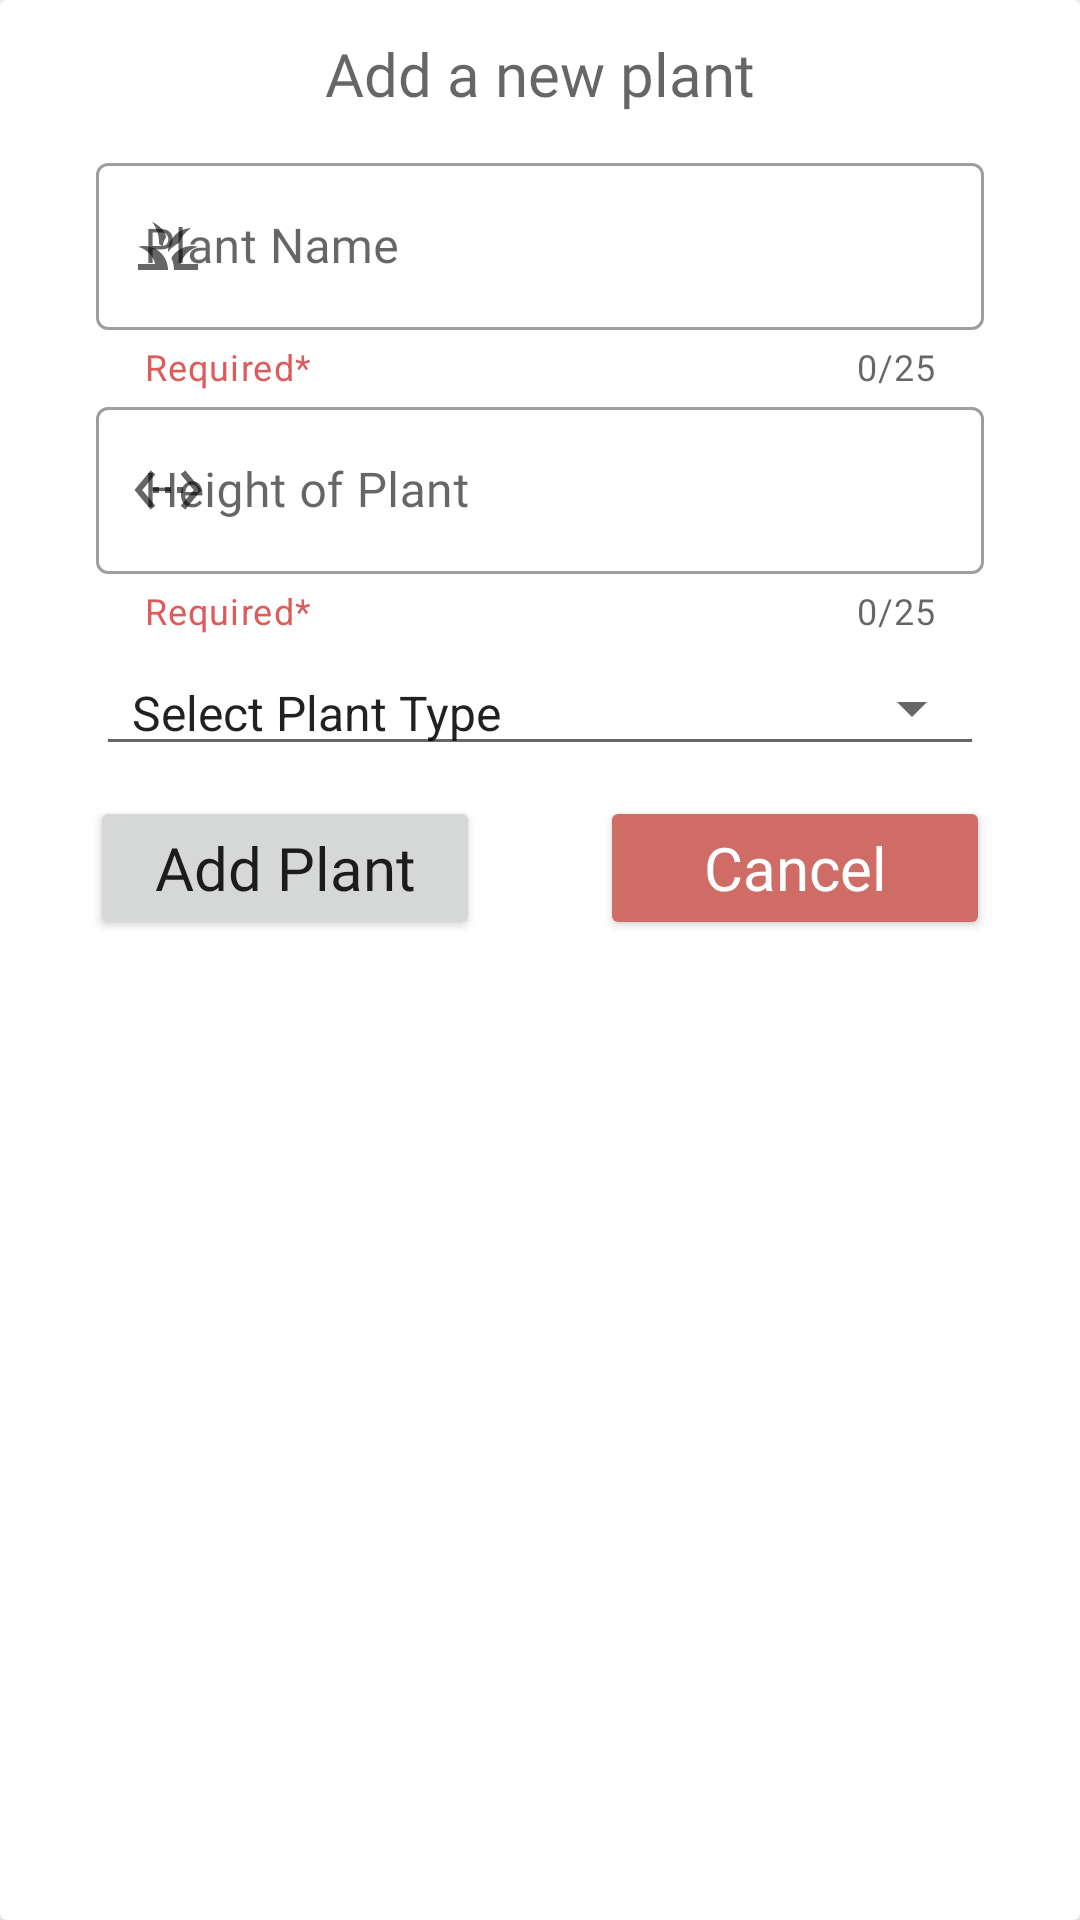

The Android layout XML behind this screen, and the referenced resources:
<!-- AndroidManifest.xml: application theme Theme.BOTany -->
<!-- res/layout/add_plant_popup.xml -->
<?xml version="1.0" encoding="utf-8"?>
<androidx.cardview.widget.CardView
    xmlns:android="http://schemas.android.com/apk/res/android"
    xmlns:app="http://schemas.android.com/apk/res-auto"
    android:id="@+id/add_plant_cardview"
    android:layout_width="match_parent"
    android:layout_height="match_parent"
    android:orientation="vertical"
    app:cardElevation="20dp">


    <LinearLayout
        android:layout_width="match_parent"
        android:layout_height="match_parent"
        android:orientation="vertical">

        <TextView
            android:id="@+id/name"
            android:layout_width="290dp"
            android:layout_height="49dp"
            android:fontFamily="@font/montserrat_bold"
            android:gravity="center"
            android:hint="Add a new plant"
            android:textSize="20dp"
            android:layout_gravity="center_horizontal"/>

        <LinearLayout
            android:layout_width="match_parent"
            android:layout_height="wrap_content"
            android:orientation="vertical">


            <com.google.android.material.textfield.TextInputLayout
                style="@style/Widget.MaterialComponents.TextInputLayout.OutlinedBox"
                android:layout_width="match_parent"
                android:layout_height="wrap_content"
                android:layout_marginStart="32dp"
                android:layout_marginEnd="32dp"
                android:hint="Plant Name"
                app:counterEnabled="true"
                app:counterMaxLength="25"
                app:endIconMode="clear_text"
                app:startIconDrawable="@drawable/ic_baseline_grass_24"
                app:helperText="Required*"
                app:helperTextTextColor="#DC5C5C"
                app:layout_constraintEnd_toEndOf="parent"
                app:layout_constraintStart_toStartOf="parent"
                app:layout_constraintTop_toTopOf="parent">

                <com.google.android.material.textfield.TextInputEditText
                    android:id="@+id/plant_name"
                    android:layout_width="match_parent"
                    android:layout_height="wrap_content"
                    android:fontFamily="@font/montserrat"
                    app:counterMaxLength="25"/>
            </com.google.android.material.textfield.TextInputLayout>

            <com.google.android.material.textfield.TextInputLayout
                style="@style/Widget.MaterialComponents.TextInputLayout.OutlinedBox"
                android:layout_width="match_parent"
                android:layout_height="wrap_content"
                android:layout_marginStart="32dp"
                android:layout_marginEnd="32dp"
                android:hint="Height of Plant"
                app:suffixText="cm"
                app:counterEnabled="true"
                app:counterMaxLength="25"
                app:endIconMode="clear_text"
                app:startIconDrawable="@drawable/ic_baseline_scale_24"
                app:helperText="Required*"
                app:helperTextTextColor="#DC5C5C"
                app:layout_constraintEnd_toEndOf="parent"
                app:layout_constraintStart_toStartOf="parent"
                app:layout_constraintTop_toTopOf="parent">

                <com.google.android.material.textfield.TextInputEditText
                    android:id="@+id/plant_height"
                    android:layout_width="match_parent"
                    android:layout_height="wrap_content"
                    android:fontFamily="@font/montserrat"
                    app:counterMaxLength="25"
                    android:inputType="number"/>
            </com.google.android.material.textfield.TextInputLayout>

            <Spinner
                style="@style/Widget.AppCompat.Spinner.Underlined"
                android:layout_marginTop="5dp"
                android:layout_marginStart="32dp"
                android:layout_marginEnd="32dp"
                android:id="@+id/plant_type"
                android:layout_width="match_parent"
                android:layout_height="wrap_content"
                android:layout_gravity="center"
                android:entries="@array/plant_types"
                android:gravity="center">
            </Spinner>

        </LinearLayout>

        <LinearLayout
            android:layout_width="match_parent"
            android:layout_height="wrap_content"
            android:layout_margin="10dp"
            android:orientation="horizontal">

            <RelativeLayout
                android:layout_width="0dp"
                android:layout_height="wrap_content"
                android:layout_weight="1">

                <Button
                    android:id="@+id/add_plant_btn"
                    android:layout_width="180dp"
                    android:layout_height="wrap_content"
                    android:layout_gravity="start"
                    android:layout_marginStart="20dp"
                    android:layout_marginEnd="20dp"
                    android:enabled="true"
                    android:fontFamily="@font/montserrat_bold"
                    android:text="Add Plant"
                    android:textAppearance="@style/TextAppearance.AppCompat.Body1"
                    android:textSize="20sp" />

            </RelativeLayout>

            <RelativeLayout
                android:layout_width="0dp"
                android:layout_height="wrap_content"
                android:layout_weight="1">

                <Button
                    android:id="@+id/cancel_add_plant_btn"
                    android:layout_width="180dp"
                    android:layout_height="wrap_content"
                    android:layout_marginEnd="20dp"
                    android:layout_marginStart="20dp"
                    android:backgroundTint="#CF6C66"
                    android:fontFamily="@font/montserrat_bold"
                    android:text="Cancel"
                    android:textAlignment="center"
                    android:textAllCaps="false"
                    android:textColor="#FFFFFF"
                    android:textSize="20sp" />

            </RelativeLayout>

        </LinearLayout>

    </LinearLayout>

</androidx.cardview.widget.CardView>
<!-- resources referenced by this layout -->
<resources>
  <string-array name="plant_types">
          <item>Select Plant Type</item>
          <item>Flowering Plant</item>
          <item>Common House Plant</item>
          <item>Low Light Plant</item>
          <item>Cactus Plant</item>
          <item>Climbing/Trailing Plant</item>
      </string-array>
  <!-- drawable ic_baseline_grass_24 (drawable) -->
  <vector android:height="24dp" android:tint="#DD3F3F"
      android:viewportHeight="24" android:viewportWidth="24"
      android:width="24dp" xmlns:android="http://schemas.android.com/apk/res/android">
      <path android:fillColor="@android:color/white" android:pathData="M12,20H2v-2h5.75l0,0C7.02,15.19 4.81,12.99 2,12.26C2.64,12.1 3.31,12 4,12C8.42,12 12,15.58 12,20zM22,12.26C21.36,12.1 20.69,12 20,12c-2.93,0 -5.48,1.58 -6.88,3.93c0.29,0.66 0.53,1.35 0.67,2.07c0.13,0.65 0.2,1.32 0.2,2h2h6v-2h-5.75C16.98,15.19 19.19,12.99 22,12.26zM15.64,11.02c0.78,-2.09 2.23,-3.84 4.09,-5C15.44,6.16 12,9.67 12,14c0,0.01 0,0.02 0,0.02C12.95,12.75 14.2,11.72 15.64,11.02zM11.42,8.85C10.58,6.66 8.88,4.89 6.7,4C8.14,5.86 9,8.18 9,10.71c0,0.21 -0.03,0.41 -0.04,0.61c0.43,0.24 0.83,0.52 1.22,0.82C10.39,10.96 10.83,9.85 11.42,8.85z"/>
  </vector>
  <!-- drawable ic_baseline_scale_24 (drawable) -->
  <vector android:height="24dp" android:tint="#DD3F3F"
      android:viewportHeight="24" android:viewportWidth="24"
      android:width="24dp" xmlns:android="http://schemas.android.com/apk/res/android">
      <path android:fillColor="@android:color/white" android:pathData="M7.77,6.76L6.23,5.48 0.82,12l5.41,6.52 1.54,-1.28L3.42,12l4.35,-5.24zM7,13h2v-2L7,11v2zM17,11h-2v2h2v-2zM11,13h2v-2h-2v2zM17.77,5.48l-1.54,1.28L20.58,12l-4.35,5.24 1.54,1.28L23.18,12l-5.41,-6.52z"/>
  </vector>
  <style name="Theme.BOTany" parent="Theme.MaterialComponents.DayNight.NoActionBar">
          
          <item name="colorPrimary">#66b571</item>
          <item name="colorPrimaryVariant">#257a35</item>
          <item name="colorOnPrimary">@color/white</item>
          
          <item name="colorSecondary">#b77a7f</item>
          <item name="colorSecondaryVariant">#872229</item>
          <item name="colorOnSecondary">#262626</item>
          
          <item name="android:statusBarColor" tools:targetApi="l">?attr/colorPrimaryVariant</item>
          
      </style>
  <!-- not gathered from this repository: default colours our renderer supplied (Android Studio template values) -->
  <color name="white">#FFFFFFFF</color>
</resources>
